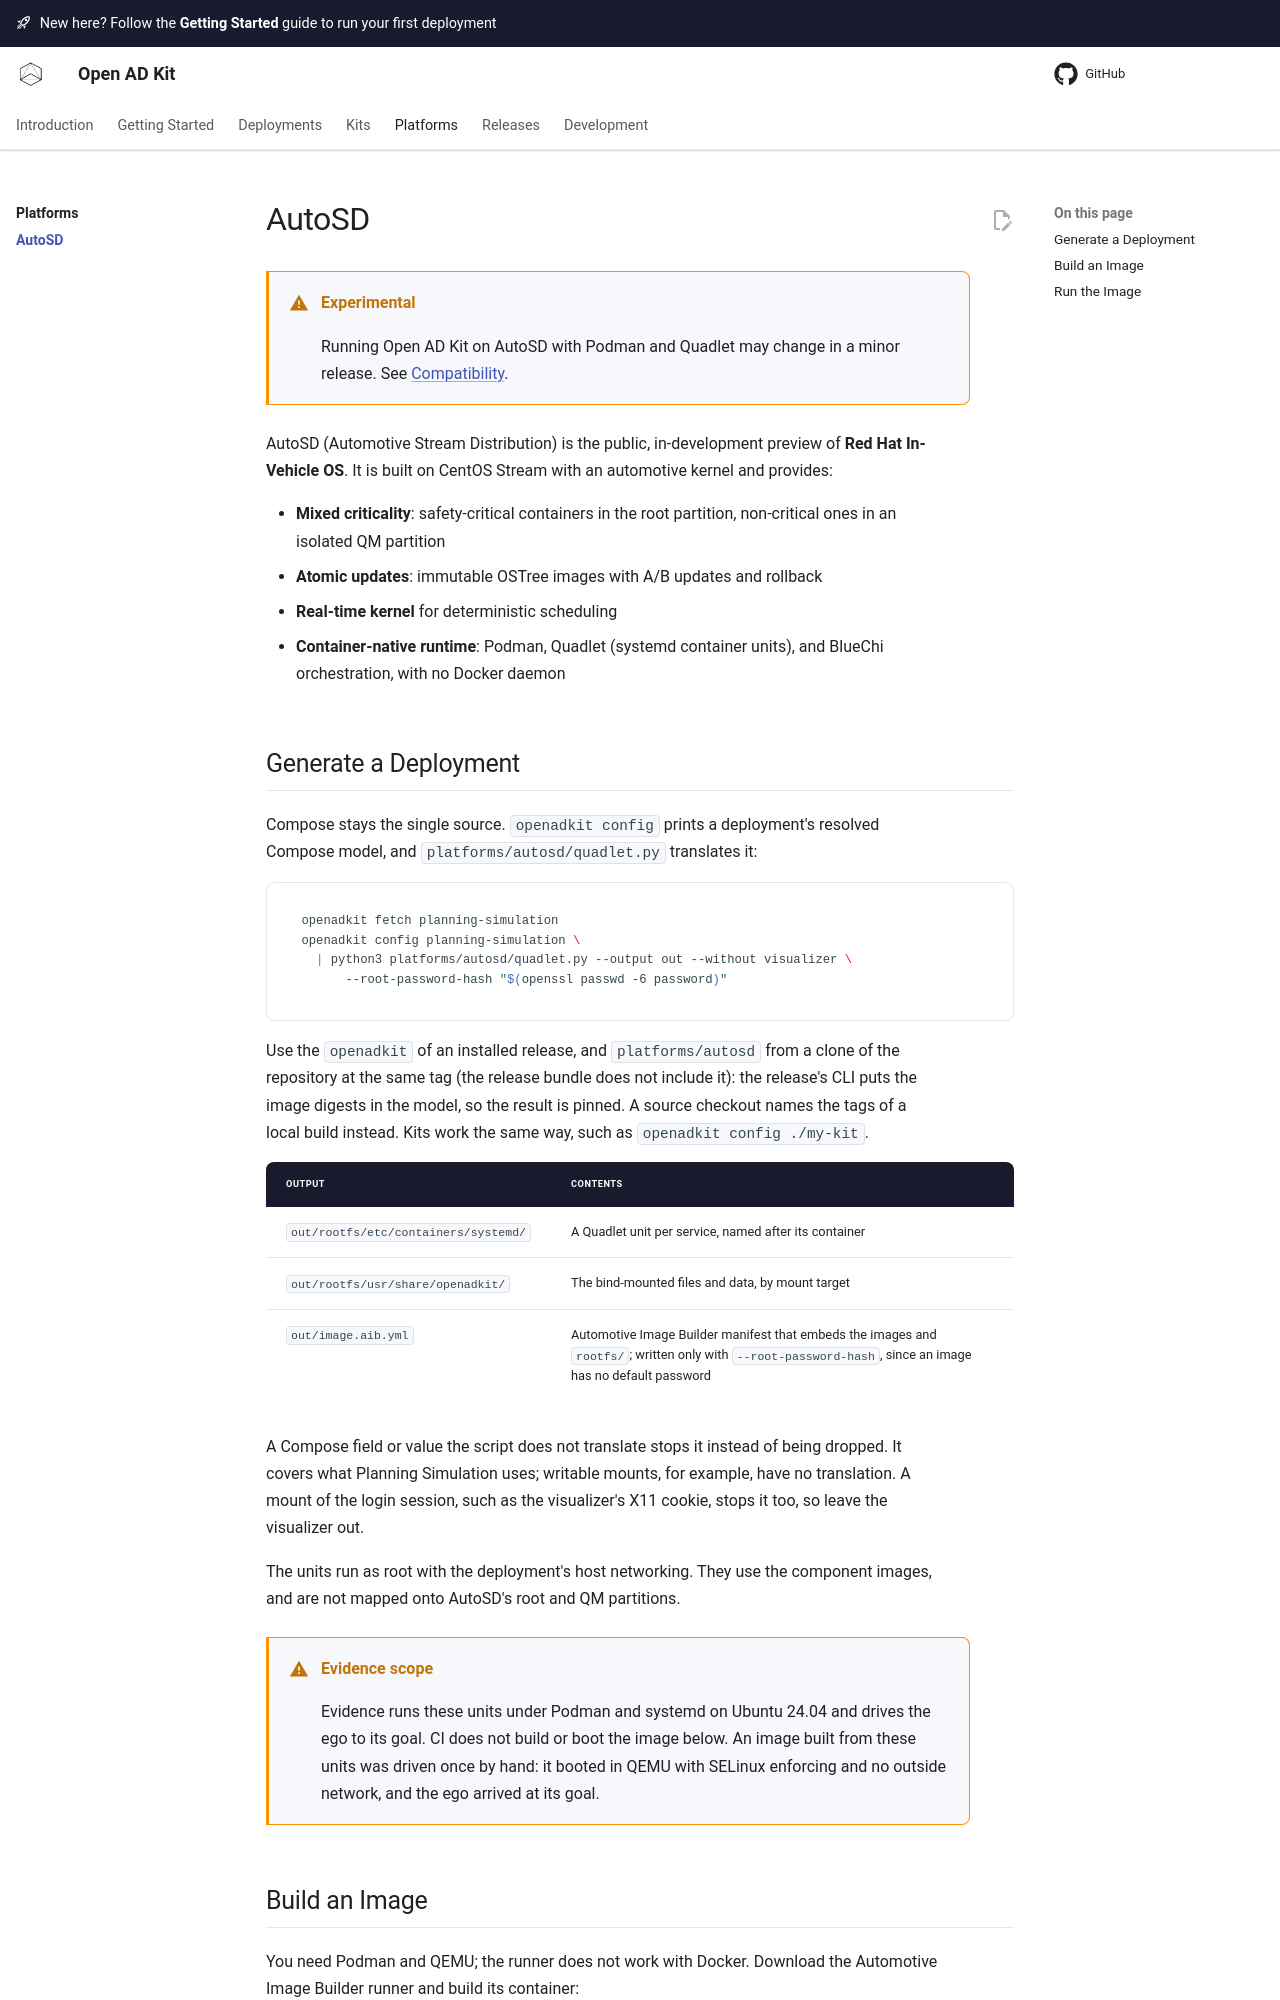

repository: autowarefoundation/openadkit · page: platforms/autosd/index.html · generator: mkdocs

# AutoSD

Run an Open AD Kit deployment on AutoSD: `quadlet.py` turns `openadkit config`
into Quadlet units, the files they mount, and an Automotive Image Builder manifest.

Build and run instructions are in the [AutoSD documentation](https://autowarefoundation.git
